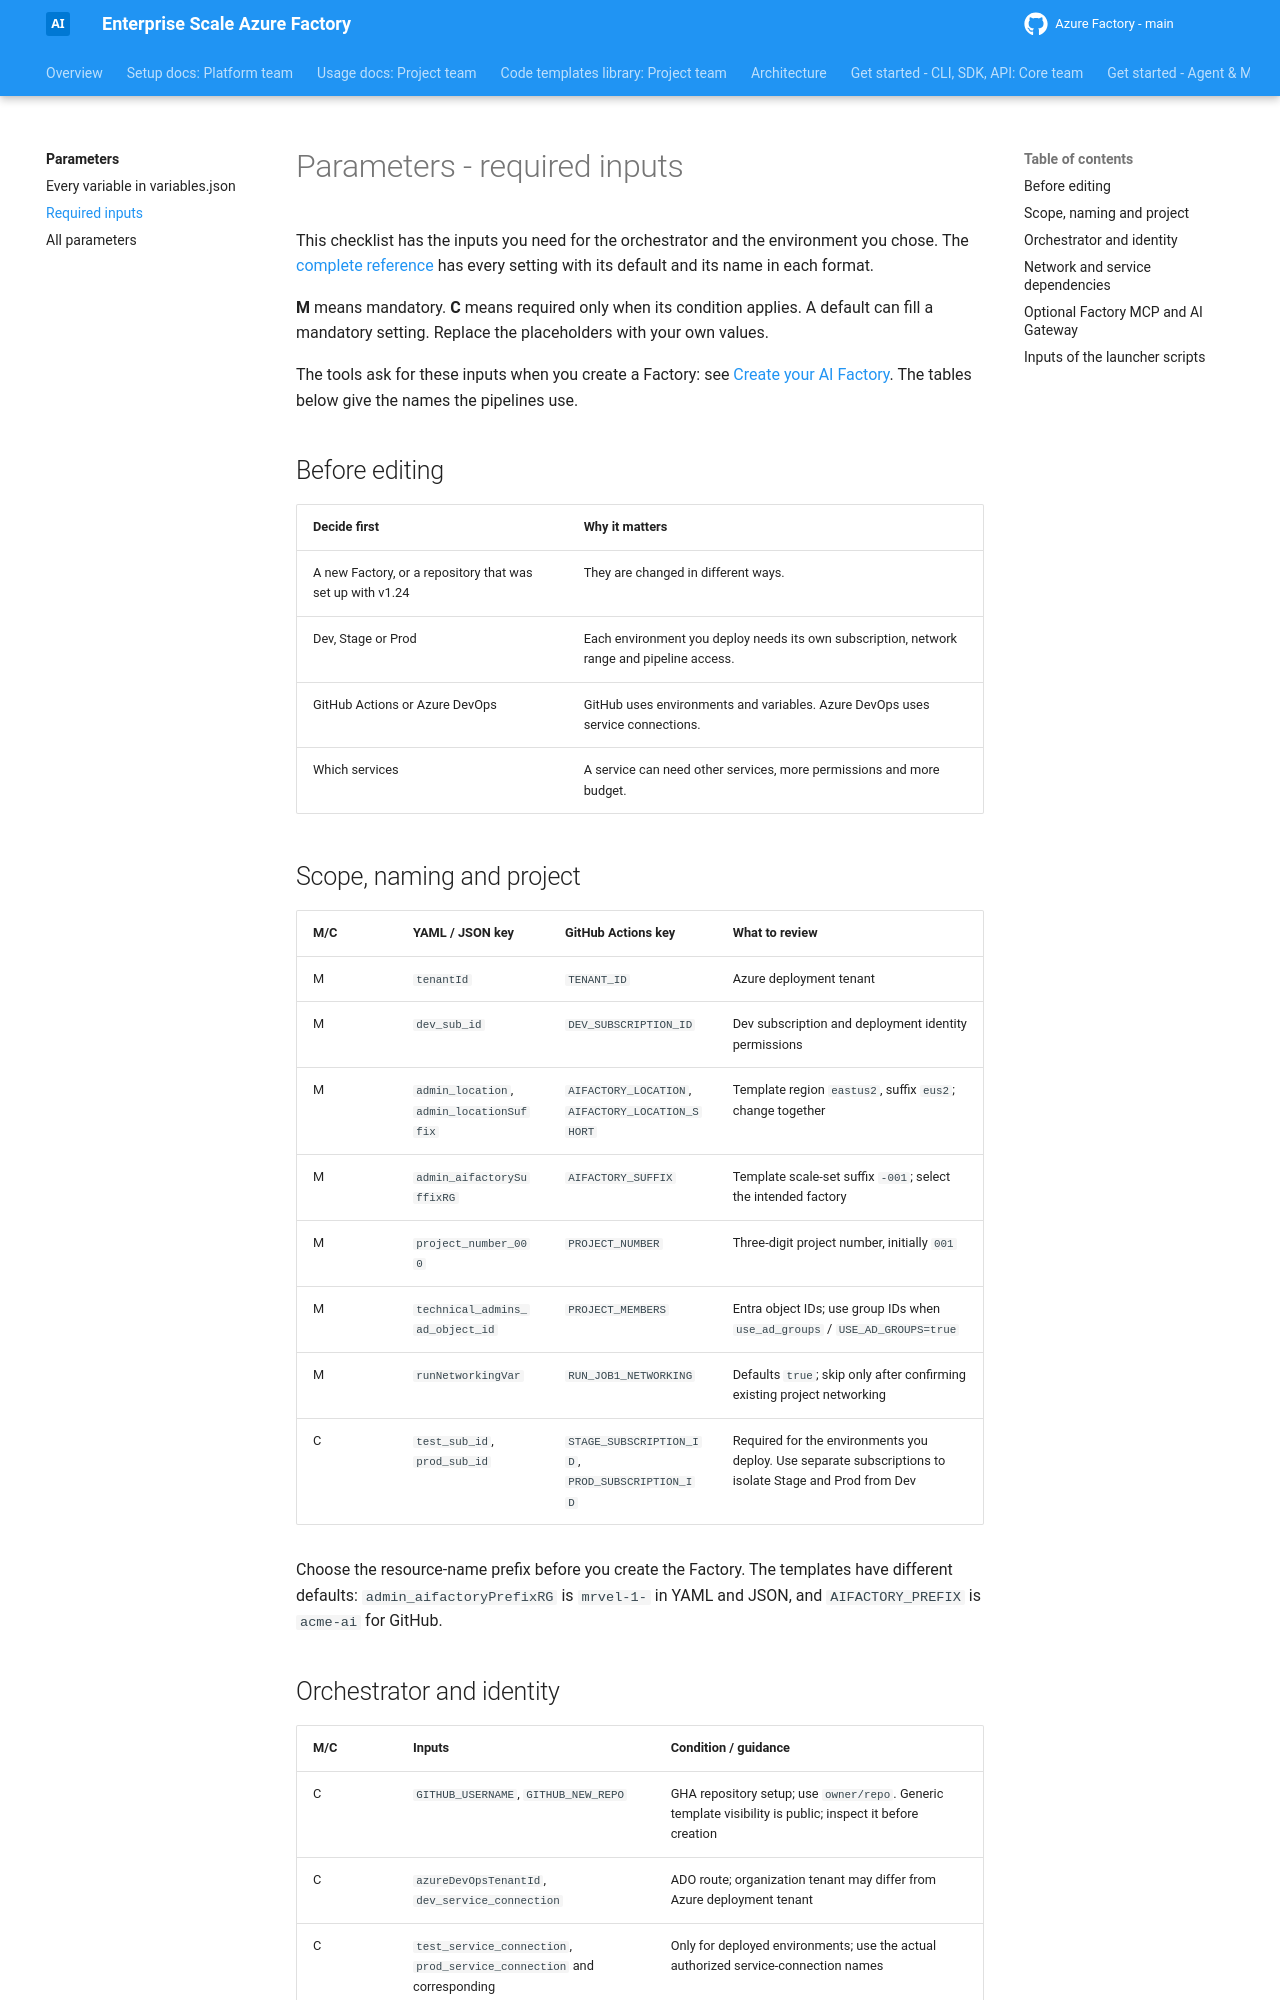

repository: jostrm/azure-enterprise-scale-ml · page: parameters/standard/index.html · generator: mkdocs

# Parameters - required inputs

This checklist has the inputs you need for the orchestrator and the environment you chose. The
[complete reference](advanced.md) has every setting with its default and its name in each format.

**M** means mandatory. **C** means required only when its condition applies. A default can fill a mandatory
setting. Replace the placeholders with your own values.

The tools ask for these inputs when you create a Factory: see
[Create your AI Factory](../setup/02-create-factory.md). The tables below give the names the pipelines use.

## Before editing

| Decide first | Why it matters |
| --- | --- |
| A new Factory, or a repository that was set up with v1.24 | They are changed in different ways. |
| Dev, Stage or Prod | Each environment you deploy needs its own subscription, network range and pipeline access. |
| GitHub Actions or Azure DevOps | GitHub uses environments and variables. Azure DevOps uses service connections. |
| Which services | A service can need other services, more permissions and more budget. |

## Scope, naming and project

| M/C | YAML / JSON key | GitHub Actions key | What to review |
|---|---|---|---|
| M | `tenantId` | `TENANT_ID` | Azure deployment tenant |
| M | `dev_sub_id` | `DEV_SUBSCRIPTION_ID` | Dev subscription and deployment identity permissions |
| M | `admin_location`, `admin_locationSuffix` | `AIFACTORY_LOCATION`, `AIFACTORY_LOCATION_SHORT` | Template region `eastus2`, suffix `eus2`; change together |
| M | `admin_aifactorySuffixRG` | `AIFACTORY_SUFFIX` | Template scale-set suffix `-001`; select the intended factory |
| M | `project_number_000` | `PROJECT_NUMBER` | Three-digit project number, initially `001` |
| M | `technical_admins_ad_object_id` | `PROJECT_MEMBERS` | Entra object IDs; use group IDs when `use_ad_groups` / `USE_AD_GROUPS=true` |
| M | `runNetworkingVar` | `RUN_JOB1_NETWORKING` | Defaults `true`; skip only after confirming existing project networking |
| C | `test_sub_id`, `prod_sub_id` | `STAGE_SUBSCRIPTION_ID`, `PROD_SUBSCRIPTION_ID` | Required for the environments you deploy. Use separate subscriptions to isolate Stage and Prod from Dev |

Choose the resource-name prefix before you create the Factory. The templates have different defaults:
`admin_aifactoryPrefixRG` is `mrvel-1-` in YAML and JSON, and `AIFACTORY_PREFIX` is `acme-ai` for GitHub.
